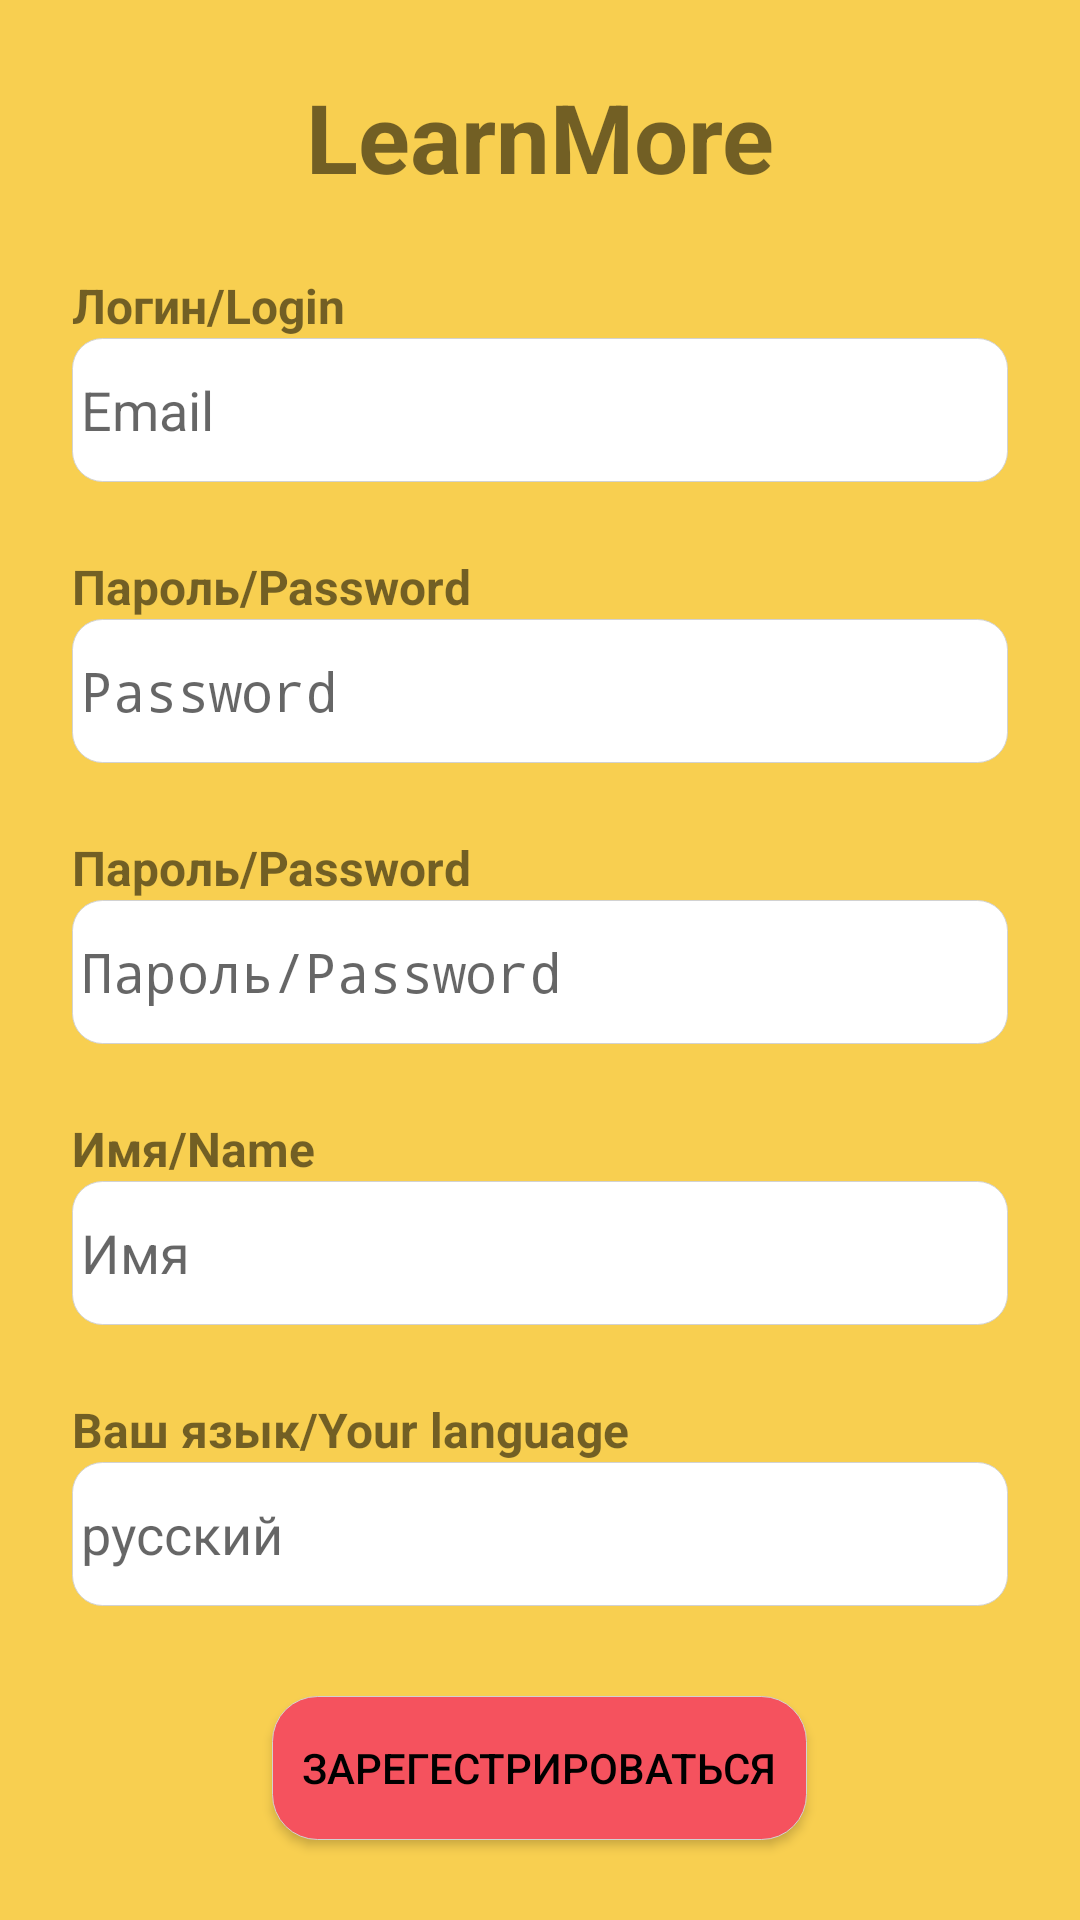

Reconstruct the res/layout file that produces this screen, plus the resources it refers to.
<!-- AndroidManifest.xml: application theme Theme.LearnMore -->
<!-- res/layout/activity_registration.xml -->
<?xml version="1.0" encoding="utf-8"?>
<LinearLayout xmlns:android="http://schemas.android.com/apk/res/android"
    xmlns:app="http://schemas.android.com/apk/res-auto"
    xmlns:tools="http://schemas.android.com/tools"
    android:layout_width="match_parent"
    android:layout_height="match_parent"
    android:orientation="vertical"
    android:background="@color/backgroundPrimary">

    <TextView
        android:layout_width="match_parent"
        android:layout_height="wrap_content"
        android:text="@string/app_name"
        android:theme="@style/BigTextView"
        android:layout_marginTop="@dimen/top_vertical_margin"/>

    <TextView
        android:layout_marginTop="@dimen/top_vertical_margin"
        android:layout_width="match_parent"
        android:layout_height="wrap_content"
        android:text="@string/login"
        android:theme="@style/standTextView"
        android:layout_marginStart="@dimen/activity_vertical_margin"
        android:layout_marginEnd="@dimen/activity_vertical_margin" />

    <EditText
        android:id="@+id/login"
        android:layout_width="match_parent"
        android:layout_height="wrap_content"
        android:layout_marginStart="@dimen/activity_vertical_margin"
        android:layout_marginEnd="@dimen/activity_vertical_margin"
        android:background="@drawable/round"
        android:hint="@string/prompt_email"
        android:inputType="textEmailAddress"
        android:minHeight="48dp" />
    <TextView
        android:layout_width="match_parent"
        android:layout_height="wrap_content"
        android:text="@string/password_title"
        android:theme="@style/standTextView"
        android:layout_marginTop="@dimen/top_vertical_margin"
        android:layout_marginStart="@dimen/activity_vertical_margin"
        android:layout_marginEnd="@dimen/activity_vertical_margin" />

    <EditText

        android:id="@+id/password"
        android:layout_width="match_parent"
        android:layout_height="wrap_content"
        android:layout_marginStart="@dimen/activity_vertical_margin"
        android:layout_marginEnd="@dimen/activity_vertical_margin"
        android:background="@drawable/round"
        android:inputType="textPassword"
        android:hint="@string/prompt_password"
        android:minHeight="48dp" />

    <TextView
        android:layout_width="match_parent"
        android:layout_height="wrap_content"
        android:text="@string/password_title"
        android:theme="@style/standTextView"
        android:layout_marginTop="@dimen/top_vertical_margin"
        android:layout_marginStart="@dimen/activity_vertical_margin"
        android:layout_marginEnd="@dimen/activity_vertical_margin" />

    <EditText

        android:id="@+id/password2"
        android:layout_width="match_parent"
        android:layout_height="wrap_content"
        android:layout_marginStart="@dimen/activity_vertical_margin"
        android:layout_marginEnd="@dimen/activity_vertical_margin"
        android:background="@drawable/round"
        android:hint="@string/password_title"
        android:inputType="textPassword"
        android:minHeight="48dp" />

    <TextView
        android:layout_width="match_parent"
        android:layout_height="wrap_content"
        android:text="@string/name"
        android:theme="@style/standTextView"
        android:layout_marginTop="@dimen/top_vertical_margin"
        android:layout_marginStart="@dimen/activity_vertical_margin"
        android:layout_marginEnd="@dimen/activity_vertical_margin" />

    <EditText

        android:id="@+id/name"
        android:layout_width="match_parent"
        android:layout_height="wrap_content"
        android:layout_marginStart="@dimen/activity_vertical_margin"
        android:layout_marginEnd="@dimen/activity_vertical_margin"
        android:background="@drawable/round"
        android:hint="@string/name_hint"
        android:minHeight="48dp" />

    <TextView
        android:layout_width="match_parent"
        android:layout_height="wrap_content"
        android:text="@string/language_title"
        android:theme="@style/standTextView"
        android:layout_marginTop="@dimen/top_vertical_margin"
        android:layout_marginStart="@dimen/activity_vertical_margin"
        android:layout_marginEnd="@dimen/activity_vertical_margin" />

    <EditText

        android:id="@+id/language"
        android:layout_width="match_parent"
        android:layout_height="wrap_content"
        android:layout_marginStart="@dimen/activity_vertical_margin"
        android:layout_marginEnd="@dimen/activity_vertical_margin"
        android:background="@drawable/round"
        android:hint="@string/hint_language"
        android:minHeight="48dp" />


    <Button
        android:id="@+id/btn_reg"
        android:layout_width="wrap_content"
        android:layout_height="wrap_content"
        android:layout_gravity="center"
        android:layout_marginTop="30dp"
        android:enabled="true"
        android:background="@drawable/round_button"
        android:text="@string/reg"
        android:textColor="@color/black"
        app:layout_constraintVertical_bias="0.2" />


</LinearLayout>
<!-- resources referenced by this layout -->
<resources>
  <color name="backgroundPrimary">#FFF8CF50</color>
  <color name="black">#FF000000</color>
  <dimen name="activity_vertical_margin">24dp</dimen>
  <dimen name="top_vertical_margin">24dp</dimen>
  <!-- drawable round (drawable) -->
  <?xml version="1.0" encoding="utf-8"?>
  <shape xmlns:android="http://schemas.android.com/apk/res/android" android:shape="rectangle">
      <solid android:color="#FFFFFF" />
      <stroke android:width=".04dp" android:color="#d2d2d2" />
      <padding android:left="3dp"/>
      <padding android:right="3dp"/>
      <padding android:top="3dp"/>
      <padding android:bottom="3dp"/>
      <corners android:topLeftRadius="10dp"
          android:topRightRadius="10dp"
          android:bottomRightRadius="10dp"
          android:bottomLeftRadius="10dp"/>
  </shape>
  <!-- drawable round_button (drawable-v24) -->
  <?xml version="1.0" encoding="utf-8"?>
  <shape xmlns:android="http://schemas.android.com/apk/res/android" android:shape="rectangle">
      <solid android:color="@color/primary" />
      <stroke android:width=".03dp" android:color="#d2d2d2" />
      <padding android:top="10dp"  android:left="10dp" android:bottom="10dp" android:right="10dp"/>
      <corners android:topLeftRadius="15dp"
          android:topRightRadius="15dp"
          android:bottomRightRadius="15dp"
          android:bottomLeftRadius="15dp"/>
  </shape>
  <string name="app_name">LearnMore</string>
  <string name="hint_language">русский</string>
  <string name="language_title">Ваш язык/Your language</string>
  <string name="login">Логин/Login</string>
  <string name="name">Имя/Name</string>
  <string name="name_hint">Имя</string>
  <string name="password_title">Пароль/Password</string>
  <string name="prompt_email">Email</string>
  <string name="prompt_password">Password</string>
  <string name="reg">Зарегестрироваться</string>
  <style name="BigTextView" parent="Widget.AppCompat.TextView">
          <item name="android:gravity">center</item>
          <item name="android:textStyle">bold</item>
          <item name="color">@color/black</item>
          <item name="android:textSize">32sp</item>
      </style>
  <style name="standTextView" parent="Widget.AppCompat.TextView">
          <item name="android:textStyle">bold</item>
          <item name="color">@color/black</item>
          <item name="android:textSize">16sp</item>
      </style>
  <style name="Theme.LearnMore" parent="Theme.AppCompat.DayNight.NoActionBar">
          
          <item name="colorPrimary">@color/primary</item>
          <item name="colorPrimaryVariant">@color/purple_700</item>
          <item name="colorOnPrimary">@color/backgroundPrimary</item>
          
          <item name="colorSecondary">@color/teal_200</item>
          <item name="colorSecondaryVariant">@color/teal_700</item>
          <item name="colorOnSecondary">@color/black</item>
          <item name="colorButtonNormal">@color/primary</item>
          
          <item name="android:statusBarColor" tools:targetApi="l">?attr/colorPrimaryVariant</item>
          
  
      </style>
  <color name="primary">#FFF5525E</color>
  <color name="purple_700">#FF3700B3</color>
  <color name="teal_200">#FF03DAC5</color>
  <color name="teal_700">#FF018786</color>
</resources>
